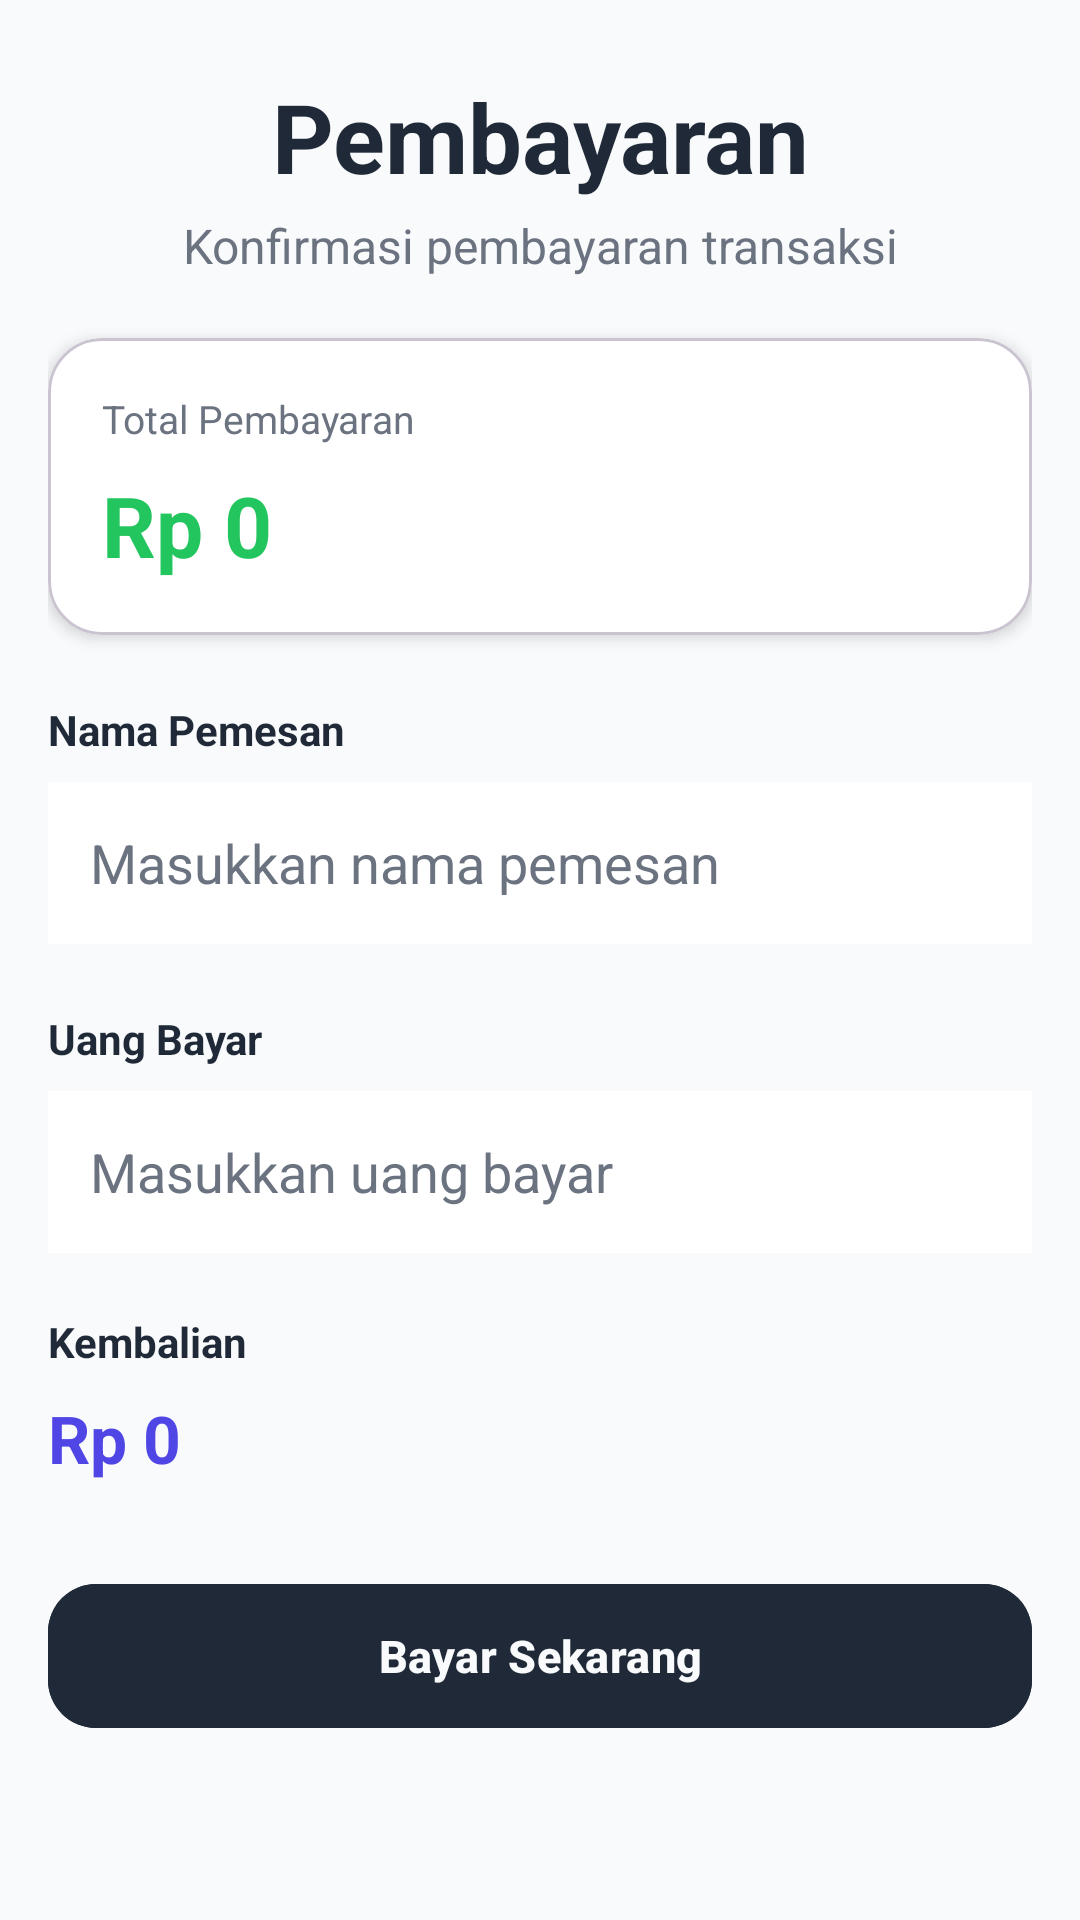

This screen was rendered from an Android layout file. Write that file and the resources it references.
<!-- AndroidManifest.xml: application theme Theme.ProjectPenjualan -->
<!-- res/layout/activity_checkout.xml -->
<?xml version="1.0" encoding="utf-8"?>
<ScrollView xmlns:android="http://schemas.android.com/apk/res/android"
    xmlns:app="http://schemas.android.com/apk/res-auto"
    xmlns:tools="http://schemas.android.com/tools"
    android:layout_width="match_parent"
    android:layout_height="match_parent"
    android:fillViewport="true"
    android:scrollbars="none"
    android:background="@color/bg_app">

    <LinearLayout
        android:layout_width="match_parent"
        android:layout_height="wrap_content"
        android:orientation="vertical"
        android:padding="16dp">

        <TextView
            android:layout_width="match_parent"
            android:layout_height="wrap_content"
            android:text="Pembayaran"
            android:textStyle="bold"
            android:textSize="32sp"
            android:textColor="@color/text_main"
            android:gravity="center"
            android:layout_marginTop="8dp"/>

        <TextView
            android:layout_width="match_parent"
            android:layout_height="wrap_content"
            android:text="Konfirmasi pembayaran transaksi"
            android:textColor="@color/text_secondary"
            android:textSize="16sp"
            android:gravity="center"
            android:layout_marginTop="4dp"/>

        <com.google.android.material.card.MaterialCardView
            android:layout_width="match_parent"
            android:layout_height="wrap_content"
            android:layout_marginTop="20dp"
            app:cardCornerRadius="18dp"
            app:cardElevation="3dp"
            app:cardBackgroundColor="@color/bg_surface">

            <LinearLayout
                android:layout_width="match_parent"
                android:layout_height="wrap_content"
                android:orientation="vertical"
                android:padding="18dp">

                <TextView
                    android:layout_width="wrap_content"
                    android:layout_height="wrap_content"
                    android:text="Total Pembayaran"
                    android:textColor="@color/text_secondary"
                    android:textSize="13sp"/>

                <TextView
                    android:id="@+id/tvTotalBayar"
                    android:layout_width="wrap_content"
                    android:layout_height="wrap_content"
                    android:text="Rp 0"
                    android:textStyle="bold"
                    android:textSize="28sp"
                    android:textColor="@color/green"
                    android:layout_marginTop="8dp"/>
            </LinearLayout>
        </com.google.android.material.card.MaterialCardView>

        <TextView
            android:layout_width="wrap_content"
            android:layout_height="wrap_content"
            android:text="Nama Pemesan"
            android:textStyle="bold"
            android:textColor="@color/text_main"
            android:layout_marginTop="22dp"/>

        <EditText
            android:id="@+id/etNamaPemesan"
            android:layout_width="match_parent"
            android:layout_height="54dp"
            android:layout_marginTop="8dp"
            android:background="@color/bg_surface"
            android:textColor="@color/text_main"
            android:paddingHorizontal="14dp"
            android:hint="Masukkan nama pemesan"
            android:textColorHint="@color/text_secondary"
            android:inputType="textPersonName"/>

        <TextView
            android:layout_width="wrap_content"
            android:layout_height="wrap_content"
            android:text="Uang Bayar"
            android:textStyle="bold"
            android:textColor="@color/text_main"
            android:layout_marginTop="22dp"/>

        <EditText
            android:id="@+id/etBayar"
            android:layout_width="match_parent"
            android:layout_height="54dp"
            android:layout_marginTop="8dp"
            android:background="@color/bg_surface"
            android:textColor="@color/text_main"
            android:paddingHorizontal="14dp"
            android:hint="Masukkan uang bayar"
            android:textColorHint="@color/text_secondary"
            android:inputType="number"/>

        <TextView
            android:layout_width="wrap_content"
            android:layout_height="wrap_content"
            android:text="Kembalian"
            android:textStyle="bold"
            android:textColor="@color/text_main"
            android:layout_marginTop="20dp"/>

        <TextView
            android:id="@+id/tvKembalian"
            android:layout_width="wrap_content"
            android:layout_height="wrap_content"
            android:text="Rp 0"
            android:textSize="22sp"
            android:textStyle="bold"
            android:textColor="@color/primary"
            android:layout_marginTop="8dp"/>

        <com.google.android.material.button.MaterialButton
            android:id="@+id/btnBayar"
            android:layout_width="match_parent"
            android:layout_height="56dp"
            android:layout_marginTop="30dp"
            android:text="Bayar Sekarang"
            android:textStyle="bold"
            android:textSize="15sp"
            app:cornerRadius="16dp"
            android:backgroundTint="@color/text_main"
            android:textColor="@color/bg_app"/>

    </LinearLayout>
</ScrollView>
<!-- resources referenced by this layout -->
<resources>
  <color name="bg_app">#F9FAFB</color>
  <color name="bg_surface">#FFFFFF</color>
  <color name="green">#22C55E</color>
  <color name="primary">#4F46E5</color>
  <color name="text_main">#1F2937</color>
  <color name="text_secondary">#6B7280</color>
  <style name="Theme.ProjectPenjualan" parent="Base.Theme.ProjectPenjualan" />
  <style name="Base.Theme.ProjectPenjualan" parent="Theme.Material3.DayNight.NoActionBar">
          
          
      </style>
</resources>
